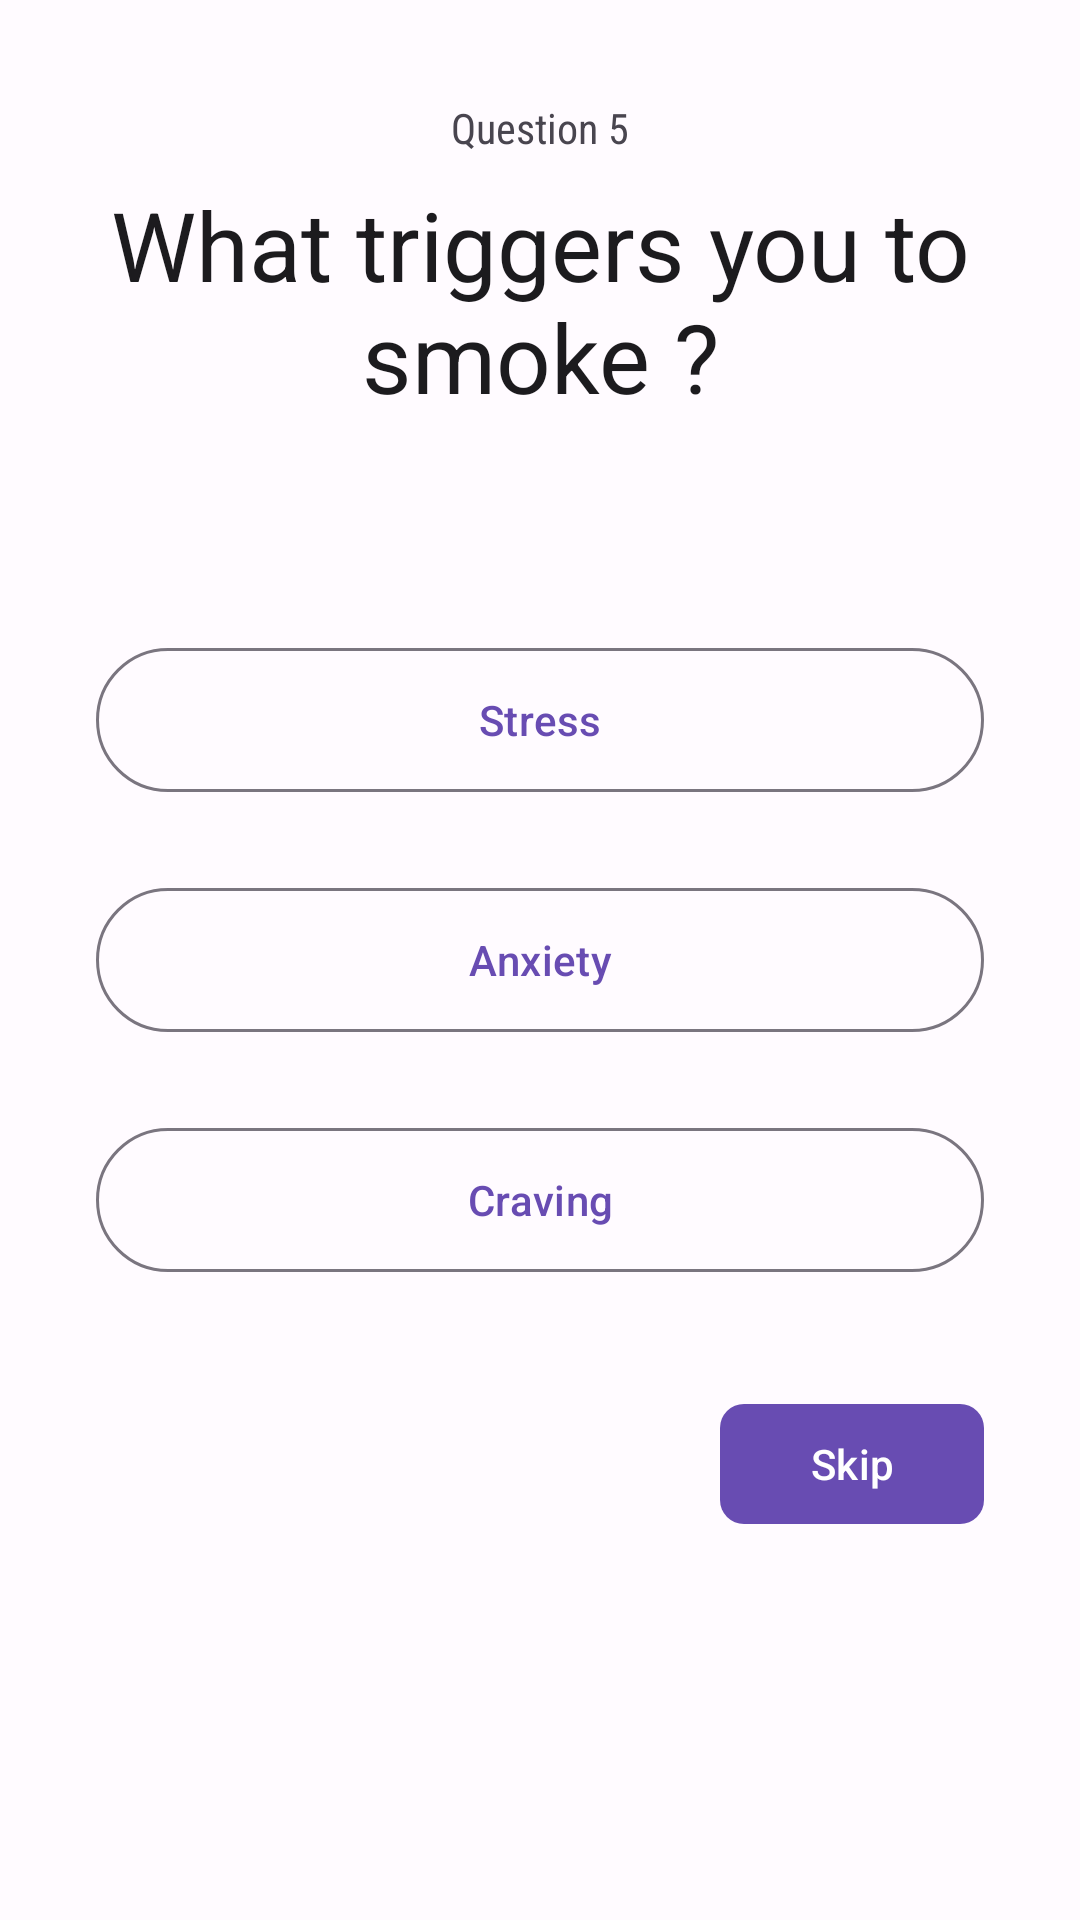

Write the Android layout XML for this screen, with the resource values it uses.
<!-- AndroidManifest.xml: application theme Theme.KickAsh -->
<!-- res/layout/activity_questionair_5.xml -->
<?xml version="1.0" encoding="utf-8"?>
<androidx.constraintlayout.widget.ConstraintLayout xmlns:android="http://schemas.android.com/apk/res/android"
    xmlns:app="http://schemas.android.com/apk/res-auto"
    android:layout_width="match_parent"
    android:layout_height="match_parent">


    <TextView
        android:id="@+id/lbl12"
        android:layout_width="wrap_content"
        android:layout_height="wrap_content"
        android:layout_marginBottom="8dp"
        android:fontFamily="sans-serif-condensed"
        android:gravity="center"
        android:text="Question 5"
        android:textSize="14sp"
        app:layout_constraintBottom_toTopOf="@+id/lbl1"
        app:layout_constraintEnd_toEndOf="parent"
        app:layout_constraintStart_toStartOf="parent" />

    <TextView
        android:id="@+id/lbl1"
        android:layout_width="0dp"
        android:layout_height="wrap_content"
        android:layout_marginStart="24dp"
        android:layout_marginEnd="24dp"
        android:gravity="center"
        android:text="What triggers you to smoke ?"
        android:textColor="?attr/colorOnSurface"

        android:textSize="32sp"
        app:layout_constraintBottom_toTopOf="@+id/llOptions"
        app:layout_constraintEnd_toEndOf="parent"
        app:layout_constraintStart_toStartOf="parent"
        app:layout_constraintTop_toTopOf="parent" />


    <LinearLayout
        android:id="@+id/llOptions"
        android:layout_width="match_parent"
        android:layout_height="wrap_content"
        android:layout_marginStart="16dp"
        android:layout_marginEnd="16dp"
        android:orientation="vertical"
        app:layout_constraintBottom_toBottomOf="parent"
        app:layout_constraintEnd_toEndOf="parent"
        app:layout_constraintStart_toStartOf="parent"
        app:layout_constraintTop_toTopOf="parent">


        <com.google.android.material.button.MaterialButton
            android:id="@+id/btnOption1"
            style="@style/Widget.Material3.Button.OutlinedButton"
            android:layout_width="match_parent"
            android:layout_height="wrap_content"
            android:layout_margin="16dp"
            android:insetTop="0dp"
            android:insetBottom="0dp"
            android:text="Stress" />

        <com.google.android.material.button.MaterialButton
            android:id="@+id/btnOption2"
            style="@style/Widget.Material3.Button.OutlinedButton"
            android:layout_width="match_parent"
            android:layout_height="wrap_content"
            android:layout_margin="16dp"
            android:insetTop="0dp"
            android:insetBottom="0dp"
            android:text="Anxiety" />


        <com.google.android.material.button.MaterialButton
            android:id="@+id/btnOption3"
            style="@style/Widget.Material3.Button.OutlinedButton"
            android:layout_width="match_parent"
            android:layout_height="wrap_content"
            android:layout_margin="16dp"
            android:insetTop="0dp"
            android:insetBottom="0dp"
            android:text="Craving" />


    </LinearLayout>

    <com.google.android.material.button.MaterialButton
        android:id="@+id/btnSkip"
        android:layout_width="wrap_content"
        android:layout_height="wrap_content"
        android:layout_marginTop="24dp"
        android:layout_marginEnd="16dp"
        android:text="Skip"
        app:cornerRadius="8dp"
        app:layout_constraintEnd_toEndOf="@+id/llOptions"
        app:layout_constraintTop_toBottomOf="@+id/llOptions" />

</androidx.constraintlayout.widget.ConstraintLayout>
<!-- resources referenced by this layout -->
<resources>
  <style name="Theme.KickAsh" parent="Theme.Material3.Light.NoActionBar">
          <item name="colorPrimary">@color/md_theme_light_primary</item>
          <item name="colorOnPrimary">@color/md_theme_light_onPrimary</item>
          <item name="colorPrimaryContainer">@color/md_theme_light_primaryContainer</item>
          <item name="colorOnPrimaryContainer">@color/md_theme_light_onPrimaryContainer</item>
          <item name="colorSecondary">@color/md_theme_light_secondary</item>
          <item name="colorOnSecondary">@color/md_theme_light_onSecondary</item>
          <item name="colorSecondaryContainer">@color/md_theme_light_secondaryContainer</item>
          <item name="colorOnSecondaryContainer">@color/md_theme_light_onSecondaryContainer</item>
          <item name="colorTertiary">@color/md_theme_light_tertiary</item>
          <item name="colorOnTertiary">@color/md_theme_light_onTertiary</item>
          <item name="colorTertiaryContainer">@color/md_theme_light_tertiaryContainer</item>
          <item name="colorOnTertiaryContainer">@color/md_theme_light_onTertiaryContainer</item>
          <item name="colorError">@color/md_theme_light_error</item>
          <item name="colorErrorContainer">@color/md_theme_light_errorContainer</item>
          <item name="colorOnError">@color/md_theme_light_onError</item>
          <item name="colorOnErrorContainer">@color/md_theme_light_onErrorContainer</item>
          <item name="android:colorBackground">@color/md_theme_light_background</item>
          <item name="colorOnBackground">@color/md_theme_light_onBackground</item>
          <item name="colorSurface">@color/md_theme_light_surface</item>
          <item name="colorOnSurface">@color/md_theme_light_onSurface</item>
          <item name="colorSurfaceVariant">@color/md_theme_light_surfaceVariant</item>
          <item name="colorOnSurfaceVariant">@color/md_theme_light_onSurfaceVariant</item>
          <item name="colorOutline">@color/md_theme_light_outline</item>
          <item name="colorOnSurfaceInverse">@color/md_theme_light_inverseOnSurface</item>
          <item name="colorSurfaceInverse">@color/md_theme_light_inverseSurface</item>
          <item name="colorPrimaryInverse">@color/md_theme_light_inversePrimary</item>
  
          x
          <item name="android:windowLightStatusBar">true</item>
          <item name="android:statusBarColor">@color/white</item>
  
  
      </style>
  <color name="md_theme_light_primary">#684CB2</color>
  <color name="md_theme_light_onPrimary">#FFFFFF</color>
  <color name="md_theme_light_primaryContainer">#E9DDFF</color>
  <color name="md_theme_light_onPrimaryContainer">#22005D</color>
  <color name="md_theme_light_secondary">#625B71</color>
  <color name="md_theme_light_onSecondary">#FFFFFF</color>
  <color name="md_theme_light_secondaryContainer">#E8DEF8</color>
  <color name="md_theme_light_onSecondaryContainer">#1E192B</color>
  <color name="md_theme_light_tertiary">#684CB2</color>
  <color name="md_theme_light_onTertiary">#FFFFFF</color>
  <color name="md_theme_light_tertiaryContainer">#E9DDFF</color>
  <color name="md_theme_light_onTertiaryContainer">#22005D</color>
  <color name="md_theme_light_error">#BA1A1A</color>
  <color name="md_theme_light_errorContainer">#FFDAD6</color>
  <color name="md_theme_light_onError">#FFFFFF</color>
  <color name="md_theme_light_onErrorContainer">#410002</color>
  <color name="md_theme_light_background">#FFFBFF</color>
  <color name="md_theme_light_onBackground">#1C1B1E</color>
  <color name="md_theme_light_surface">#FFFBFF</color>
  <color name="md_theme_light_onSurface">#1C1B1E</color>
  <color name="md_theme_light_surfaceVariant">#E7E0EC</color>
  <color name="md_theme_light_onSurfaceVariant">#49454E</color>
  <color name="md_theme_light_outline">#7A757F</color>
  <color name="md_theme_light_inverseOnSurface">#F4EFF4</color>
  <color name="md_theme_light_inverseSurface">#313033</color>
  <color name="md_theme_light_inversePrimary">#CFBDFF</color>
  <color name="white">#FFFFFFFF</color>
</resources>
